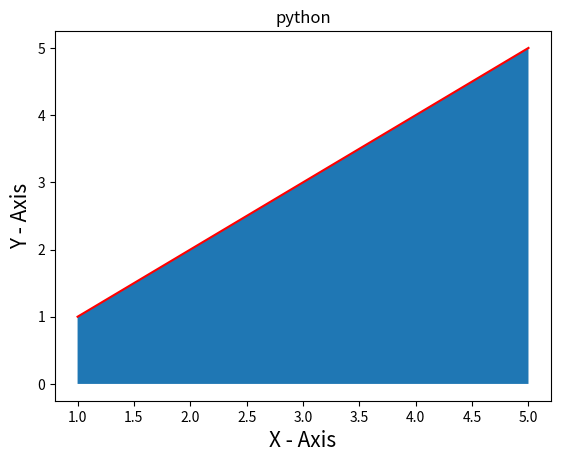
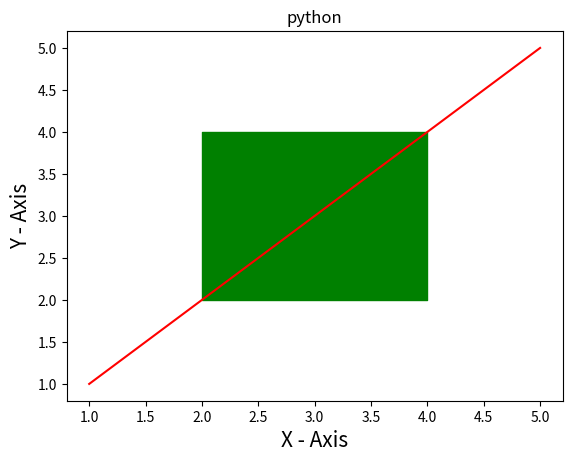
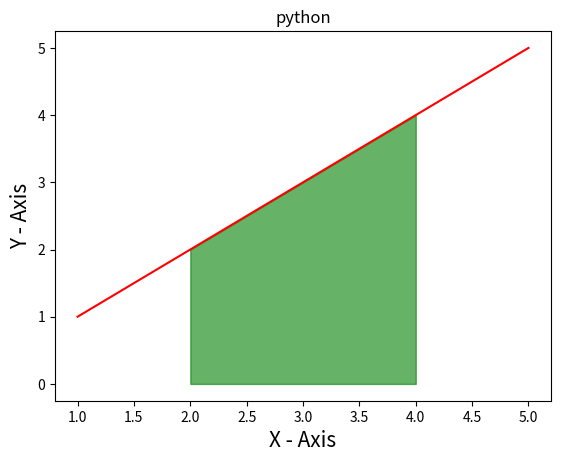

The matplotlib source for these figures, in order:
import matplotlib.pyplot as plt

# BASICS

# x = [1,2,3,4,5]
# y = [2,4,6,8,10]
# c = ["r", "y", "b", "pink", "g"]

# plt.bar(x, y, color=c)
# plt.show()

# TYPES OF PLOTS

# ---------------------------------------------------------------
# BAR PLOT
# ---------------------------------------------------------------


# SYNTAX:
# x = []
# y = []
# plt.bar(x, y)
# plt.show()

# x = ["python", "c", "c++", "java"]
# y = [85, 70, 60, 82]    
# z = [25, 28, 23, 33]
# plt.xlabel("Languages", fontsize= 15)
# plt.ylabel("Popularity", fontsize = 15)
# plt.title("Popularity of Programming Languages", fontsize = 15)
# c = ["y", "b", "m", "g"]
# plt.bar(x, y, width = 0.5, color = c)
# plt.show()
# plt.bar(x, y, width = 0.5, color = c, align = "edge") # align = "edge" will align the bars to the edge of the x-axis, this is bydefault in center
# plt.show()
# plt.bar(x, y, width = 0.5, color = c, edgecolor = "black", linewidth = 2) # edgecolor will add a border to the bars, linewidth will set the width of the border
# plt.show()
# plt.bar(x, y, width = 0.5, color = c, edgecolor = "black", linewidth = 2, linestyle = ":") # linestyle will set the style of the border, it can be solid, dashed, dotted, dashdot
# plt.show()
# plt.bar(x, y, width = 0.5, color = c, edgecolor = "black", linewidth = 2, hatch = "/") # hatch will add a pattern to the bars
# plt.show()
# plt.bar(x, y, width = 0.5, color = c, edgecolor = "black", linewidth = 2, linestyle = ":", alpha = 0.5) # alpha will set the transparency of the bars, it can be a value between 0 and 1
# plt.show()
# plt.bar(x, y, width = 0.5, color = c, edgecolor = "black", linewidth = 2, linestyle = ":", alpha = 0.5, label = "Popularity") # label will add a label to the bars, it is used in legend
# plt.legend() # legend will show the label of the bars
# plt.show() 

# STACKED BAR GRAPHS

# STACKED ON TOP OF EACH OTHER
# plt.bar(x, y, width = 0.5, color = c, label = "Popularity")
# plt.bar(x, z, width = 0.5, color = "r", label = "Interest")
# plt.legend()
# plt.show()

# STACKED SIDE BY SIDE
# import numpy as np

# width = 0.2
# p = np.arange(len(x))
# p1 = [j + width for j in p]


# plt.bar(p, y, width, color = c, label = "Popularity")
# plt.bar(p1, z, width, color = "r", label = "Interest")

# plt.xticks(p + width/2 , x, rotation = 10) # rotation is optional
# plt.legend()
# plt.show()


# HORIZONTAL BAR GRAPHS
# x = ["python", "c", "c++", "java"]
# y = [85, 70, 60, 82]    
# z = [25, 28, 23, 33]
# plt.xlabel("Languages", fontsize= 15)
# plt.ylabel("Popularity", fontsize = 15)
# plt.title("Popularity of Programming Languages", fontsize = 15)

# plt.barh(x, y, color = "g", label = "Popularity")
# plt.barh(x, z, color = "r", label = "Interest")
# plt.legend()
# plt.show()


# HORIZONTAL STACKED BAR SIDE BY SIDE GRAPHS

# import numpy as np

# height = 0.2
# p = np.arange(len(x))
# p1 = [j + height for j in p]


# plt.barh(p, y, height, color = c, label = "Popularity")
# plt.barh(p1, z, height, color = "r", label = "Interest")

# plt.yticks(p + height/2 , x, rotation = 10) # rotation is optional
# plt.legend()
# plt.show()


# ---------------------------------------------------------------
# SCATTER PLOT
# ---------------------------------------------------------------


# SYNTAX:
# x = []
# y = []
# plt.scatter(x, y)
# plt.show()

# day = [1,2,3,4,5,6,7]
# no = [2,3,4,5,1,2,3]
# colors = ["r", "y", "g", "b", "m", "c", "k"]
# size = [200, 189, 254, 372, 265, 292, 390]
# plt.title("Scatter Plot", fontsize = 15)
# plt.xlabel("Days", fontsize = 15)
# plt.ylabel("Number", fontsize = 15)

# plt.scatter(day, no)  # Plotting the graph with default color and size
# plt.show()

# plt.scatter(day, no, color = colors) # Plotting the graph with different colors for each point
# plt.show()

# plt.scatter(day, no, color = colors, s = size) # Plotting the graph with different colors and sizes for each point  
# plt.show()

# plt.scatter(day, no, color = colors, s = size, alpha = 0.5) # Plotting the graph with different colors, sizes and transparency for each point
# plt.show()

# plt.scatter(day, no, color = colors, s = size, alpha = 0.5, marker = "*") # Plotting the graph with different markers
# plt.show()

# plt.scatter(day, no, color = colors, s = size, alpha = 0.5, marker = "*", edgecolor = "black") # Plotting the graph with different markers and edge color
# plt.show()

# plt.scatter(day, no, color = colors, s = size, alpha = 0.5, marker = "*", edgecolor = "black", linewidths = 2) # Plotting the graph with bigger edgewidth
# plt.show()

# colors = [10, 49, 30, 29, 56, 20, 30]
# plt.scatter(day, no, c = colors, cmap = "viridis", s = size, alpha = 0.5, marker = "*", edgecolor = "black", linewidths = 2) # Plotting the graph with bigger edgewidth
# plt.colorbar() # Adding a color bar to the graph
# plt.show()

# plt.scatter(day, no, c = colors, cmap = "viridis", s = size, alpha = 0.5, marker = "*", edgecolor = "black", linewidths = 2) # Plotting the graph with bigger edgewidth, we use c to pass numeric colors instead of color
# t = plt.colorbar() # Adding a color bar to the graph
# t.set_label("Color Bar", fontsize = 15) # Adding a label to the color bar and fontsize
# plt.show()


# MULTIPLE SCATTER PLOTS 
# day = [1,2,3,4,5,6,7]
# no = [2,3,4,5,1,2,3]
# no2 = [3,4,5,6,7,8,9]
# colors = [10, 49, 30, 29, 56, 20, 30]
# size = [200, 189, 254, 372, 265, 292, 390]
# plt.title("Scatter Plot", fontsize = 15)
# plt.xlabel("Days", fontsize = 15)
# plt.ylabel("Number", fontsize = 15)

# plt.scatter(day, no, c = colors, cmap = "viridis", s = size, alpha = 0.5, edgecolor = "black", linewidths = 2)
# plt.scatter(day, no2, color = "r", s = size, alpha = 0.5, edgecolor = "black", linewidths = 2)
# plt.show()

# ---------------------------------------------------------------
#  LINE PLOT
# ---------------------------------------------------------------


# SYNTAX:
# y = []
# plt.plot(y)
# plt.show()

# import numpy as np

# # x = np.array([3,8,7,4,5,7,0,9,1,2,3,4,7,4])
# y = np.array([1,2,3,4,5,2,8,9,3,6,1,9,4,9])
# # plt.plot(x)
# plt.plot(y)  # Plotting graph with default color and line style
# plt.show()

# plt.plot(y, color = "red") # Plotting graph with red line
# plt.show()

# plt.plot(y, color = "red", linestyle = "dashed") # Plotting graph with red dashed line
# plt.show()

# plt.plot(y, color = "red", linestyle = "dashed", linewidth = 5) # Plotting graph with red dashed line and bigger line width 
# plt.show()

# plt.plot(y, color = "red", linestyle = "dashed", linewidth = 2, marker = "o", markerfacecolor = "blue", markeredgecolor = "black", markersize = 10) # Plotting graph with red dashed line and bigger line width and markers
# plt.show()

# plt.plot(y, color = "red", linestyle = "dashed", linewidth = 2, marker = "o", markerfacecolor = "blue", markeredgecolor = "black", markersize = 10, alpha = 0.5) # Plotting graph with red dashed line and bigger line width and markers and transparency
# plt.show()


# MULTIPLE LINE GRAPHS

# y = np.array([1,2,3,4,5,2,8,9,3,6,1,9,4,9])
# y1 = np.array([3,8,7,4,5,7,0,9,1,2,3,4,7,4])

# plt.plot(y, color = "red", linestyle = "dashed", linewidth = 2, marker = "o", markerfacecolor = "blue", markeredgecolor = "black", markersize = 10, alpha = 0.5, label = "Line 1") # Plotting graph with red dashed line and bigger line width and markers and transparency
# plt.plot(y1, color = "green", linestyle = "solid", linewidth = 2, marker = "s", markerfacecolor = "yellow", markeredgecolor = "black", markersize = 10, alpha = 0.5, label = "Line 2") # Plotting graph with green solid line and bigger line width and markers and transparency
# plt.legend(["women", "men"]) # Adding legend to the graph
# plt.show()

# ---------------------------------------------------------------
#  HISTOGRAM PLOT
# ---------------------------------------------------------------


# SYNTAX:
# x = []
# plt.hist(x)
# plt.show()

# import numpy as np
# import random

# x = np.random.randint(10, 60, 50)
# print(x) 

# number = [41, 36, 21, 41, 42, 31, 37, 39, 15, 20, 26, 12, 10, 44, 45, 14, 23, 42, 55, 42, 53, 58, 40, 54,
#           55, 46, 31, 41, 45, 48, 29, 24, 33, 11, 19, 50, 15, 27, 42, 14, 55, 36, 38, 55, 39, 45, 38, 26,
#           58, 27]
# bins = [10,20,30,40,50,60]

# plt.title("Histogram Plot", fontsize = 15)
# plt.xlabel("Python", fontsize = 15)
# plt.ylabel("Numbers", fontsize = 15)

# plt.hist(number)  # Plotting the histogram with default number of bins
# plt.show()

# plt.hist(number, color = "r") # Plotting the histogram with red color 
# plt.show()

# plt.hist(number, color = "r", edgecolor = "black") # Plotting the histogram with red color and black edge color
# plt.show()

# plt.hist(number, color = "r", bins = bins, edgecolor = "black") # Plotting the histogram with red color, custom bins and black edge color
# plt.show()

# plt.hist(number, color = "r", bins = "auto", range = (0,100),  edgecolor = "black") # Plotting the histogram with red color, automatic bins, custom range and black edge color
# plt.show()

# plt.hist(number, color = "r", edgecolor = "black", cumulative = -1) # Plotting the histogram with red color, black edge color and cumulative histogram, cumulative = -1 will plot the cumulative histogram in reverse order
# plt.show()

# plt.hist(number, color = "r", edgecolor = "black", bottom = 10) # Plotting the histogram with bottom as 10 this will start the y axis with 10
# plt.show()

# plt.hist(number, color = "r", edgecolor = "black", align = "left") # Plotting the histogram with left alignment, this is bydefault
# plt.show()

# plt.hist(number, color = "r", edgecolor = "black", histtype = "step") # Plotting the histogram with step type, this will plot the histogram as a step function
# plt.show()

# plt.hist(number, color = "r", edgecolor = "black", orientation = "horizontal") # Plotting the histogram with horizontal orientation, by default vertical
# plt.show()

# plt.hist(number, color = "r", edgecolor = "black", rwidth = 0.5) # Plotting the histogram with relative width of the bars, this will make the bars thinner
# plt.show()

# plt.hist(number, color = "r", edgecolor = "black", log = True) # Plotting the histogram with logarithmic scale, this will make the y axis logarithmic
# plt.show()

# plt.hist(number, color = "r", edgecolor = "black", label = "Pythons")
# plt.legend() # Adding legend to the histogram
# plt.show()

# plt.hist(number, color = "r", edgecolor = "black", label = "Pyhtodns")
# plt.axvline(45, color = "b", linestyle = "dashed", linewidth = 2, label = "Mean") # Adding a vertical line to the histogram at x = 45
# plt.legend()
# plt.show()



# ---------------------------------------------------------------
#  PIE  PLOT
# ---------------------------------------------------------------


# SYNTAX:
# x = []
# plt.pie(x)
# plt.show()


# x = [10,20,30,40]
# y = ["python", "c", "c++", "java"]
# ex = [0.0, 0.2, 0.0, 0.0] # explode will separate the slices of the pie chart, this is bydefault 0.0 for all slices
# c = ['r', 'g', 'b', 'y']
# plt.title("Pie Chart", fontsize = 15) # Adding title to the pie chart

# plt.pie(x) # Plotting basic pie chart
# plt.show()


# plt.pie(x, labels = y) # Plotting pie chart with labels
# plt.show()

# plt.pie(x, labels = y, colors = c, explode = ex) # Plotting labels with colors and explode
# plt.show()

# plt.pie(x, labels = y, colors = c, explode = ex, autopct = "%1.1f%%") # Plotting pie chart with labels and percentage
# plt.show() 

# plt.pie(x, labels = y, colors = c, explode = ex, autopct = "%1.1f%%", shadow = True) # Plotting pie chart with labels and percentage and shadow
# plt.show() 

# plt.pie(x, labels = y, colors = c, explode = ex, autopct = "%1.1f%%", shadow = True, radius = 1) # Plotting pie chart with labels and percentage and shadow and bigger radius
# plt.show() 

# plt.pie(x, labels = y, colors = c, explode = ex, autopct = "%1.1f%%", shadow = True, radius = 1, labeldistance = 1.1) # Plotting pie chart with labels and percentage and shadow and start angle and label distance
# plt.show() 

# plt.pie(x, labels = y, colors = c, explode = ex, autopct = "%1.1f%%", shadow = True, radius = 1, labeldistance = 1.1, startangle = 90) # Plotting pie chart with labels and percentage and shadow and start angle and label distance
# plt.show() 

# plt.pie(x, labels = y, colors = c, explode = ex, autopct = "%1.1f%%", shadow = True, radius = 1, labeldistance = 1.1, startangle = 90, textprops = {'fontsize': 10}) # Plotting pie chart with labels and percentage and shadow and start angle and label distance and bigger font size
# plt.show() 

# plt.pie(x, labels = y, colors = c, explode = ex, autopct = "%1.1f%%", shadow = True, radius = 1, labeldistance = 1.1, startangle = 90, textprops = {'fontsize': 10}, counterclock = False) # Plotting pie chart with labels and percentage and shadow and start angle and label distance and bigger font size and counterclockwise
# plt.show() 

# plt.pie(x, labels = y, colors = c, explode = ex, autopct = "%1.1f%%", shadow = True, radius = 1, labeldistance = 1.1, startangle = 90, textprops = {'fontsize': 10}, counterclock = False, wedgeprops = {'linewidth': 2, 'edgecolor': 'white'}) # Plotting pie chart with labels and percentage and shadow and start angle and label distance and bigger font size and counterclockwise
# plt.show() 

# plt.pie(x, labels = y, colors = c, explode = ex, autopct = "%1.1f%%", shadow = True, radius = 1, labeldistance = 1.1, startangle = 90, textprops = {'fontsize': 10}, counterclock = False, wedgeprops = {'linewidth': 2, 'edgecolor': 'white'}, center = (2,3)) # Plotting pie chart with labels and percentage and shadow and start angle and label distance and bigger font size and counterclockwise and bigger wedge width and edge color and center
# plt.show()

# plt.pie(x, labels = y, colors = c, explode = ex, autopct = "%1.1f%%", shadow = True, radius = 1, labeldistance = 1.1, startangle = 90, textprops = {'fontsize': 10}, counterclock = False, wedgeprops = {'linewidth': 2, 'edgecolor': 'white'}, center = (2,3), rotatelabels = True) # Plotting pie chart with labels and percentage and shadow and start angle and label distance and bigger font size and counterclockwise and bigger wedge width and edge color and center and rotate labels
# plt.legend(loc = 2) # Adding legend to the pie chart, loc = 2 will place the legend at the upper left corner, Quadrant based 1,2,3,4
# plt.show()


# DOT PIE CHART

# plt.pie([1]) 
# plt.show()

# DONUT PIE CHART 


# x = [10,20,30,40]
# x1 = [40,30,20,10]
# y = ["python", "c", "c++", "java"]
# c = ['r', 'g', 'b', 'y']
# plt.title("Pie Chart", fontsize = 15)

# plt.pie(x, labels = y, radius = 1.5)
# plt.pie(x1, radius = 0.5, colors = c)
# plt.show()


# plt.pie(x, labels = y, radius = 1.5)
# plt.pie([1], colors = 'w') # Adding a white circle in the middle to create a donut chart ,instead of radius we can do [1] in the start of code
# plt.show()


# SECOND METHOD FOR DONUT


# plt.pie(x, labels = y, radius = 1.5)
# cr = plt.Circle((0,0), 0.5, facecolor = "white") # Creating a white circle with radius 0.5
# plt.gca().add_artist(cr)

# plt.show()


# ---------------------------------------------------------------
#  STEM PLOT
# ---------------------------------------------------------------


# SYNTAX:
# x = []
# y = []
# plt.stem(x, y)
# plt.show()

# x = [1,2,3,4,5,6]
# y = [2,4,6,8,10,12]

# plt.stem(x, y) # Plotting the stem plot with default line style and marker
# plt.show()

# plt.stem(x, y, linefmt = ":") # Plotting the stem plot with dotted line 
# plt.show()

# plt.stem(x, y, linefmt = ":", markerfmt = "o") # Plotting the stem plot with dotted line and circle marker and symbol
# plt.show()

# plt.stem(x, y, linefmt = ":", markerfmt = "o", bottom = 4) # Plotting the stem plot with dotted line and circle marker and symbol and bottom value)
# plt.show()

# plt.stem(x, y, linefmt = ":", markerfmt = "o", bottom = 4, basefmt = "g") # Plotting the stem plot with dotted line and circle marker and symbol and bottom value and base line color
# plt.show()

# plt.stem(x, y, linefmt = ":", markerfmt = "o", bottom = 4, basefmt = "g", label = "python") # Plotting the stem plot with dotted line and circle marker and symbol and bottom value and base line color and label
# plt.legend()
# plt.show()

# plt.stem(x, y, linefmt = ":", markerfmt = "o", bottom = 4, basefmt = "g", label = "python") # Plotting the stem plot with dotted line and circle marker and symbol and bottom value and base line color and label and use_line_collection however use_line_collection is deprecated and will be removed in a future version
# plt.legend()
# plt.show()

# plt.stem(x, y, linefmt = ":", markerfmt = "o", bottom = 4, basefmt = "g", label = "python", orientation = "horizontal") # Plotting the stem plot with dotted line and circle marker and symbol and bottom value and base line color and label and use_line_collection and horizontal orientation
# plt.legend()
# plt.show()


# ---------------------------------------------------------------
#  BOX PLOT
# ---------------------------------------------------------------


# SYNTAX:
# x = []
# plt.boxplot(x)
# plt.show()

# x = [10,20,30,40,50,60,70,80,90,100]

# plt.boxplot(x) # Plotting the box plot with default settings
# plt.show()

# plt.boxplot(x, notch = True) # Plotting the box plot with notch, notch will show the confidence interval of the median
# plt.show()

# plt.boxplot(x, vert = False) # Plotting the box plot with horizontal orientation, by default vertical
# plt.show()

# plt.boxplot(x, widths = 0.8) # Plotting the box width with different width (default = 0.2)
# plt.show()

# plt.boxplot(x, label = ["python"]) # Plotting the box plot with label
# plt.legend() # Adding legend to the box plot
# plt.show()

# plt.boxplot(x, label = ["python"], patch_artist = True) # Plotting the box plot with label and patch artist
# plt.legend() # Adding legend to the box plot
# plt.show()


# plt.boxplot(x, label = ["python"], showmeans = True) # Plotting the box plot with label and patch artist and showing means
# plt.legend() # Adding legend to the box plot
# plt.show()

# x = [10,20,30,40,50,60,70,80,90,100,450]

# plt.boxplot(x, label = ["python"], patch_artist = True) 
# plt.legend() # Adding legend to the box plot
# plt.show()

# plt.boxplot(x, label = ["python"], patch_artist = True, whis = 3.6) # Plotting the box plot with label and patch artist and setting the whisker length to 3.6, this will show the outliers as points beyond the whiskers
# plt.legend() # Adding legend to the box plot
# plt.show()

# plt.boxplot(x, label = ["python"], patch_artist = True, showmeans = True, sym = "g+") # Plotting the box plot with label and patch artist and showing means and changing the symbol for outliers to green plus
# plt.legend() # Adding legend to the box plot
# plt.show()

# plt.boxplot(x, label = ["python"], patch_artist = True, showmeans = True, sym = "g+", boxprops = dict(color = "r"), capprops = dict(color = "b")) # Plotting the box plot with label and patch artist and showing means and changing the symbol for outliers to green plus and changing the color of the box to red and the color of the caps to blue
# plt.legend() # Adding legend to the box plot
# plt.show()

# plt.boxplot(x, label = ["python"], patch_artist = True, showmeans = True, sym = "g+", boxprops = dict(color = "r"), capprops = dict(color = "b"), whiskerprops = dict(color = "r")) # Plotting the box plot with label and patch artist and showing means and changing the symbol for outliers to green plus and changing the color of the box to red and the color of the caps to blue and changing the color of the whiskers to red
# plt.legend() # Adding legend to the box plot
# plt.show()


# plt.boxplot(x, label = ["python"], patch_artist = True, showmeans = True, sym = "g+", boxprops = dict(color = "r"), capprops = dict(color = "b"), whiskerprops = dict(color = "r"), flierprops = dict(markeredgecolor = "y")) # Plotting the box plot with label and patch artist and showing means and changing the symbol for outliers to green plus and changing the color of the box to red and the color of the caps to blue and changing the color of the whiskers to red and changing the color of the outliers to yellow
# plt.legend() # Adding legend to the box plot
# plt.show()


# x = [10,20,30,40,50,60,70,80,90,100,450]
# x1 = [10,20,30,40,50,60,70,80,90,100,500]
# plt.boxplot([x, x1], label = ["python", "python1"], patch_artist = True, showmeans = True, sym = "g+", boxprops = dict(color = "r"), capprops = dict(color = "b"), whiskerprops = dict(color = "r"), flierprops = dict(markeredgecolor = "y")) # Plotting the box plot with label and patch artist and showing means and changing the symbol for outliers to green plus and changing the color of the box to red and the color of the caps to blue and changing the color of the whiskers to red and changing the color of the outliers to yellow
# plt.legend() # Adding legend to the box plot
# plt.show()

# ---------------------------------------------------------------
#  STACK/AREA PLOT
# ---------------------------------------------------------------


# SYNTAX:
# x = []
# y = []
#... = []
# plt.stackplot(x, y, ..)  minimum two parameters
# plt.show()

# SINGLE STACKED PLOT

# x = [1,2,3,4,5]
# area = [2,6,4,5,4]
# plt.title("Area Chart", fontsize = 15)
# plt.xlabel("X-Axis", fontsize = 15)
# plt.ylabel("Y-Axis", fontsize = 15)
# plt.stackplot(x, area) # Plotting the stack plot with default color and alpha
# plt.show()


# MULTI STACKED PLOT

# x = [1,2,3,4,5]
# area = [2,6,4,5,4]
# area1 = [4,1,6,8,2]
# area2 = [9,2,4,6,1]
# plt.title("Area Chart", fontsize = 15)
# plt.xlabel("X-Axis", fontsize = 15)
# plt.ylabel("Y-Axis", fontsize = 15)

# plt.stackplot(x, area, area1, area2) # Plotting the stack plot with default color and alpha
# plt.title("Area Chart", fontsize = 15)
# plt.xlabel("X-Axis", fontsize = 15)
# plt.ylabel("Y-Axis", fontsize = 15)
# plt.show()

# l = ["area1", "area2", "area3"]
# plt.stackplot(x, area, area1, area2, labels = l) # Plotting the stack plot with default color and alpha and adding labels
# plt.legend(loc = 2) # Adding legend to the stack plot
# plt.title("Area Chart", fontsize = 15)
# plt.xlabel("X-Axis", fontsize = 15)
# plt.ylabel("Y-Axis", fontsize = 15)
# plt.show()

# c = ['r', 'g', 'y']

# plt.stackplot(x, area, area1, area2, labels = l, colors = c) # Plotting the stack plot with default color and alpha and adding labels and colors
# plt.legend(loc = 2) # Adding legend to the stack plot
# plt.title("Area Chart", fontsize = 15)
# plt.xlabel("X-Axis", fontsize = 15)
# plt.ylabel("Y-Axis", fontsize = 15)
# plt.show()

# plt.stackplot(x, area, area1, area2, labels = l, colors = c, baseline = "zero") # Plotting the stack plot with default color and alpha and adding labels and colors and baseline zero (default)
# plt.legend(loc = 2)
# plt.title("Area Chart", fontsize = 15)
# plt.xlabel("X-Axis", fontsize = 15)
# plt.ylabel("Y-Axis", fontsize = 15)
# plt.show()

# plt.stackplot(x, area, area1, area2, labels = l, colors = c, baseline = "sym") # Plotting the stack plot with default color and alpha and adding labels and colors and baseline sym
# plt.legend(loc = 2)
# plt.title("Area Chart", fontsize = 15)
# plt.xlabel("X-Axis", fontsize = 15)
# plt.ylabel("Y-Axis", fontsize = 15)
# plt.show()

# plt.stackplot(x, area, area1, area2, labels = l, colors = c, baseline = "wiggle") # Plotting the stack plot with default color and alpha and adding labels and colors and baseline wiggle
# plt.legend(loc = 2)
# plt.title("Area Chart", fontsize = 15)
# plt.xlabel("X-Axis", fontsize = 15)
# plt.ylabel("Y-Axis", fontsize = 15)
# plt.show()


# ---------------------------------------------------------------
#  STEP PLOT
# ---------------------------------------------------------------


# SYNTAX:
# x = []
# y = []
# plt.step(x, y)
# plt.show()



# ---------------------------------------------------------------
#  STEP PLOT
# ---------------------------------------------------------------


# SYNTAX:
# x = []
# y = []
# plt.step(x, y)
# plt.show()

# x = [1,2,3,4,5]
# y = [4,2,6,1,5]

# plt.step(x,y)  # Plotting a step graph connecting points with horizontal and vertical lines
# plt.show()

# plt.title("python")  # Adding a title to the graph
# plt.xlabel("X - Axis", fontsize=15)  # Setting the X-axis label and font size
# plt.ylabel("Y - Axis", fontsize=15)  # Setting the Y-axis label and font size
# plt.step(x, y)  # Plotting a step graph
# plt.grid()  # Displaying grid lines on the graph
# plt.show()  # Displaying the graph

# plt.title("python")  # Adding a title to the graph
# plt.xlabel("X - Axis", fontsize=15)  # Setting the X-axis label and font size
# plt.ylabel("Y - Axis", fontsize=15)  # Setting the Y-axis label and font size
# plt.step(x, y, color='r', marker='o', ms=10, mfc='g', label='python')  # Plotting a red step graph with circle markers, marker size 10, green marker face color, and a label
# plt.legend(loc = 2)
# plt.show()



# ---------------------------------------------------------------
#  FILL_BETWEEN PLOT
# ---------------------------------------------------------------

# SYNTAX:
# x = []
# y = []
# plt.plot(x, y)
# plt.fill_between()
# plt.show()    

x = [1,2,3,4,5]
y = [1,2,3,4,5]

plt.plot(x, y, color = "r")
plt.fill_between(x, y)
plt.title("python")  # Adding a title to the graph
plt.xlabel("X - Axis", fontsize=15)  # Setting the X-axis label and font size
plt.ylabel("Y - Axis", fontsize=15)  # Setting the Y-axis label and font size
plt.show()


plt.plot(x, y, color = "r")
plt.fill_between(x = [2,4], y1= 2, y2 = 4, color = 'g')
plt.title("python")  # Adding a title to the graph
plt.xlabel("X - Axis", fontsize=15)  # Setting the X-axis label and font size
plt.ylabel("Y - Axis", fontsize=15)  # Setting the Y-axis label and font size
plt.show()


import numpy as np 


x = np.array([1,2,3,4,5])
y = np.array([1,2,3,4,5])

plt.plot(x, y, color = "r")
plt.fill_between(x, y, color = 'g', where=(x>=2) & (x<=4), alpha = 0.6)
plt.title("python")  # Adding a title to the graph
plt.xlabel("X - Axis", fontsize=15)  # Setting the X-axis label and font size
plt.ylabel("Y - Axis", fontsize=15)  # Setting the Y-axis label and font size
plt.show()
